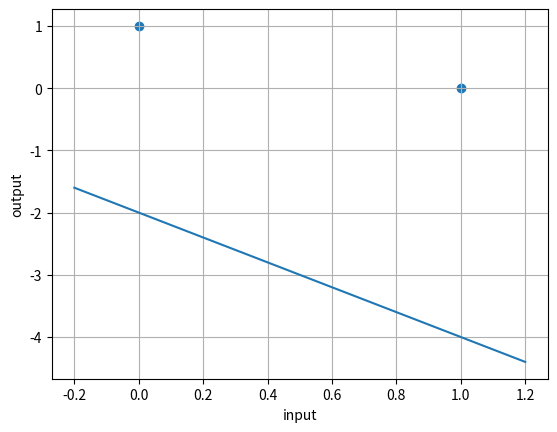

Source code (Python):
import numpy as np
import matplotlib.pyplot as plt

x=np.array([1,0])
y=np.array([0,1])
w=0
b=0
lr=0.1
for i in range(20):
    for xi,yi in zip(x,y):
        p=1 if w*xi+b>=0 else 1
        w+=(p-yi)*lr*xi
        b+=(p-yi)*lr
print("wts and bias: ", w , b)
n=np.linspace(-0.2,1.2)
plt.scatter(x,y)
plt.plot(n,-w*n-b,label="activation line")
plt.xlabel("input")
plt.ylabel('output')
plt.grid()
plt.show()
